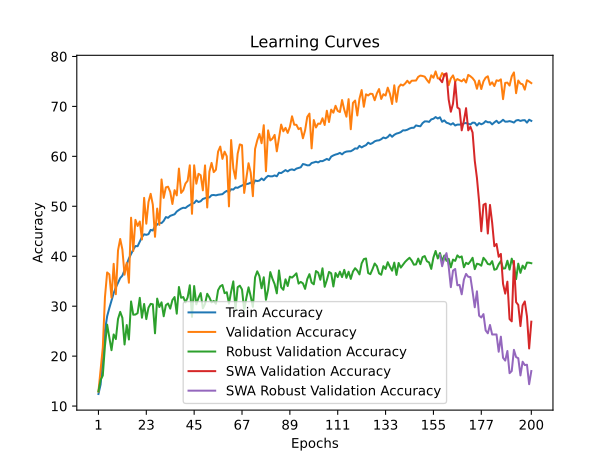

Values plotted in this chart, from the file beside it:
time; train_accuracy; train_loss; valid_accuracy; valid_loss; valid_accuracy_robust; valid_accuracy_swa; valid_accuracy_robust_swa
342,6186; 12,4223; 2,8324; 12,9064; 2,7397; 12,9655; 12,9064; 12,9655
544,0187; 14,3329; 2,7867; 17,4068; 2,7058; 15,2241; 17,4068; 15,2241
622,4524; 19,7053; 2,7601; 21,7090; 2,4462; 16,1207; 21,7090; 16,1207
702,4884; 25,0777; 2,6380; 31,8398; 2,2591; 22,0862; 31,8398; 22,0862
800,4053; 27,9846; 2,5014; 36,7565; 2,1161; 26,3103; 36,7565; 26,3103
887,4148; 29,6179; 2,4515; 36,3799; 2,9590; 23,6897; 36,3799; 23,6897
969,0976; 31,1357; 2,4052; 31,7209; 2,3327; 21,1897; 31,7209; 21,1897
1051,4343; 32,6092; 2,3603; 38,4814; 2,5251; 24,3448; 38,4814; 24,3448
1130,5603; 33,7498; 2,3253; 32,3949; 2,2459; 23,4138; 32,3949; 23,4138
1211,6216; 34,6729; 2,3013; 41,1776; 1,9823; 27,4483; 41,1776; 27,4483
1290,9974; 35,6249; 2,2826; 43,4576; 1,8680; 28,8621; 43,4576; 28,8621
1371,7523; 36,1131; 2,2591; 41,3561; 1,9457; 27,6724; 41,3561; 27,6724
1451,9186; 37,2137; 2,2324; 36,3006; 2,1103; 22,3276; 36,3006; 22,3276
1531,9173; 38,4209; 2,2023; 38,6796; 2,0804; 26,2241; 38,6796; 26,2241
1734,3140; 39,5526; 2,1695; 34,6947; 2,2722; 23,3276; 34,6947; 23,3276
1840,4656; 40,4780; 2,1438; 47,7201; 1,6852; 30,9483; 47,7201; 30,9483
1957,2832; 41,3368; 2,1182; 41,0587; 1,9537; 28,2931; 41,0587; 28,2931
2048,0282; 42,0424; 2,1039; 47,2839; 1,7655; 28,3276; 47,2839; 28,3276
2130,5202; 42,0047; 2,0998; 46,0547; 1,7960; 28,6034; 46,0547; 28,6034
2210,1110; 42,9167; 2,0831; 46,9469; 1,7268; 31,6724; 46,9469; 31,6724
2291,4979; 43,8332; 2,0607; 43,3584; 1,8132; 27,6897; 43,3584; 27,6897
2371,6714; 44,3969; 2,0490; 51,6852; 1,5980; 30,4483; 51,6852; 30,4483
2452,9299; 44,2881; 2,0446; 46,5107; 1,7203; 27,4138; 46,5107; 27,4138
2534,1868; 44,4190; 2,0377; 50,8525; 1,5688; 29,7069; 50,8525; 29,7069
2619,2154; 45,2756; 2,0246; 52,4980; 1,5835; 30,4655; 52,4980; 30,4655
2704,1220; 45,1513; 2,0174; 50,3172; 1,5955; 30,3793; 50,3172; 30,3793
2814,8971; 45,9968; 1,9983; 43,8937; 1,8198; 24,5690; 43,8937; 24,5690
2898,3005; 46,3363; 1,9913; 49,5440; 1,6964; 31,5172; 49,5440; 31,5172
2981,1180; 46,6781; 1,9813; 46,2728; 1,7481; 29,8276; 46,2728; 29,8276
3062,1159; 46,6359; 1,9813; 55,3727; 1,4476; 30,7759; 55,3727; 30,7759
3141,1168; 47,0864; 1,9681; 51,6852; 1,5725; 27,9828; 51,6852; 27,9828
3226,7164; 47,8408; 1,9526; 53,7867; 1,5126; 30,2069; 53,7867; 30,2069
3306,4162; 47,6944; 1,9589; 53,9255; 1,4914; 30,5345; 53,9255; 30,5345
3383,6134; 48,0849; 1,9454; 52,8747; 1,5556; 29,5172; 52,8747; 29,5172
3552,1770; 48,2358; 1,9462; 50,4560; 1,6265; 31,2241; 50,4560; 31,2241
3670,2953; 48,4045; 1,9339; 53,2316; 1,5189; 31,8276; 53,2316; 31,8276
3793,1446; 48,9548; 1,9219; 52,1808; 1,5672; 28,5000; 52,1808; 28,5000
3877,5193; 49,2633; 1,9153; 57,5535; 1,3791; 33,8448; 57,5535; 33,8448
3956,6738; 49,5340; 1,9097; 52,6764; 1,5778; 31,6897; 52,6764; 31,6897
4054,8890; 49,7049; 1,8994; 53,2117; 1,5175; 31,8276; 53,2117; 31,8276
4136,9311; 49,6583; 1,9050; 54,5599; 1,4996; 30,7414; 54,5599; 30,7414
4218,0167; 50,0067; 1,8966; 55,1150; 1,4738; 31,7414; 55,1150; 31,7414
4300,4011; 50,2663; 1,8885; 58,2078; 1,3752; 34,1897; 58,2078; 34,1897
4379,1161; 50,5681; 1,8855; 48,4933; 1,7389; 27,8621; 48,4933; 27,8621
4461,5800; 50,6347; 1,8823; 58,2078; 1,3451; 34,0345; 58,2078; 34,0345
4558,1370; 51,1650; 1,8743; 54,5202; 1,5153; 30,3621; 54,5202; 30,3621
4656,3551; 50,8566; 1,8770; 56,5028; 1,4526; 31,6897; 56,5028; 31,6897
4741,6443; 51,0119; 1,8661; 56,2252; 1,4196; 32,6207; 56,2252; 32,6207
4828,2585; 51,4690; 1,8578; 53,1919; 1,5821; 29,5862; 53,1919; 29,5862
4912,5733; 51,6044; 1,8621; 58,1879; 1,3774; 30,4655; 58,1879; 30,4655
4999,7543; 51,7708; 1,8547; 49,7621; 1,6230; 32,4828; 49,7621; 32,4828
5090,2849; 51,7797; 1,8506; 56,9191; 1,3999; 31,7586; 56,9191; 31,7586
5203,5537; 52,2213; 1,8453; 58,6836; 1,3819; 30,7586; 58,6836; 30,7586
5284,7479; 52,2634; 1,8371; 56,8398; 1,3902; 31,0517; 56,8398; 31,0517
5431,8532; 52,1880; 1,8393; 57,3156; 1,3908; 30,4828; 57,3156; 30,4828
5580,3204; 52,3100; 1,8361; 60,9437; 1,2792; 33,2069; 60,9437; 33,2069
5712,3903; 52,3833; 1,8348; 61,9548; 1,2570; 33,9828; 61,9548; 33,9828
5837,4821; 52,4277; 1,8256; 59,4964; 1,3157; 34,2414; 59,4964; 34,2414
5923,1687; 52,8093; 1,8218; 60,9437; 1,2780; 32,6034; 60,9437; 32,6034
6005,3679; 53,0845; 1,8181; 60,0119; 1,2994; 32,7931; 60,0119; 32,7931
... 140 more rows
